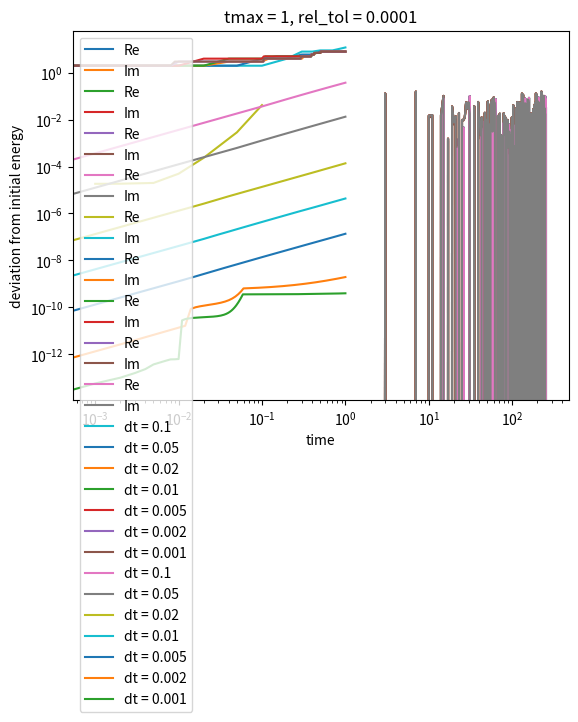

Write the Python code that produced this figure.
"""
Rank-adaptive integrator for a tree tensor network specialized to a TTNO Hamiltonian
and attaching physical legs also to inner nodes

References:
- Gianluca Ceruti, Christian Lubich, Dominik Sulz
  Rank-adaptive time integration of tree tensor networks
  SIAM J. Numer. Anal. 61, 194-222 (2023)
- Christian Lubich, Bart Vandereycken, Hanna Walach
  Time integration of rank-constrained Tucker tensors
  SIAM J. Numer. Anal. 56, 1273-1290 (2018)
"""

from typing import Sequence
import numpy as np
from scipy.linalg import expm
from scipy import sparse
import matplotlib.pyplot as plt


def single_mode_product(a, t, i: int):
    """
    Compute the i-mode product between the matrix `a` and tensor `t`.
    """
    t = np.tensordot(a, t, axes=(1, i))
    # original i-th dimension is now 0-th dimension; move back to i-th place
    t = np.transpose(t, list(range(1, i + 1)) + [0] + list(range(i + 1, t.ndim)))
    return t


def multi_mode_product(u_list, c):
    """
    Compute the multi-mode product between the matrices `u_list` and the core tensor `c`.
    """
    assert len(u_list) == c.ndim
    t = c
    for i in range(c.ndim):
        t = single_mode_product(u_list[i], t, i)
    return t


def is_isometry(a, tol: float = 1e-10):
    """
    Whether the matrix `a` is an isometry.
    """
    a = np.asarray(a)
    assert a.ndim == 2
    return np.allclose(a.conj().T @ a, np.identity(a.shape[1]), rtol=tol, atol=tol)


def retained_singular_values(s, tol: float):
    """
    Number of retained singular values based on tolerance `tol`.
    """
    sq_sum = 0
    r1 = len(s)
    for i in reversed(range(len(s))):
        sq_sum += s[i]**2
        if np.sqrt(sq_sum) > tol:
            break
        r1 = i
    return r1


def higher_order_svd(t, tol: float, max_ranks=None):
    """
    Compute the higher-order singular value decomposition (Tucker format approximation) of `t`.
    """
    assert (not max_ranks) or (t.ndim == len(max_ranks))
    u_list = []
    s_list = []
    for i in range(t.ndim):
        a = matricize(t, i)
        u, sigma, _ = np.linalg.svd(a, full_matrices=False)
        chi = retained_singular_values(sigma, tol)
        if max_ranks:
            # truncate in case max_ranks[i] < chi
            chi = min(chi, max_ranks[i])
        u_list.append(u[:, :chi])
        s_list.append(sigma)
    # form the core tensor by applying Ui^\dagger to the i-th dimension
    c = multi_mode_product([u.conj().T for u in u_list], t)
    return u_list, c, s_list


class TreeNode:
    """
    Tree node, containing a physical axis also in inner connecting tensors.

    Convention for axis ordering:
      1. axes connecting to children
      2. physical axis or axes
      3. parent axis
    """
    def __init__(self, i_site: int, conn, children: Sequence):
        self.i_site = i_site
        self.conn = np.asarray(conn)
        assert self.conn.ndim >= 2
        self.children = list(children)

    @property
    def is_leaf(self) -> bool:
        """
        Whether the node is a leaf.
        """
        return not self.children

    def orthonormalize(self):
        """
        Orthonormalize the tree in-place.
        """
        for i, c in enumerate(self.children):
            r = c.orthonormalize()
            self.conn = single_mode_product(r, self.conn, i)
        tmat = self.conn.reshape((-1, self.conn.shape[-1]))
        if is_isometry(tmat):
            return np.identity(tmat.shape[1])
        q, r = np.linalg.qr(tmat, mode="reduced")
        self.conn = q.reshape(self.conn.shape[:-1] + (q.shape[1],))
        return r

    def to_full_tensor(self):
        """
        Convert the tree with root 'self' to a full tensor,
        with leading dimensions the physical dimensions and the last dimension the rank.
        """
        if self.is_leaf:
            return self.conn, (self.i_site,)
        t = self.conn
        phys_dims = []
        sites = ()
        for i, c in enumerate(self.children):
            ct, cs = c.to_full_tensor()
            # record physical dimensions and site indices
            phys_dims = phys_dims + list(ct.shape[:-1])
            sites = sites + cs
            t = single_mode_product(ct.reshape(-1, ct.shape[-1]), t, i)
        # local physical dimension and site index
        phys_dims = phys_dims + list(self.conn.shape[len(self.children):-1])
        sites = sites + (self.i_site,)
        return t.reshape(phys_dims + [t.shape[-1]]), sites


def tree_vdot(chi: TreeNode, psi: TreeNode):
    """
    Compute the logical inner product `<chi | psi>` of two trees with the same topology.
    """
    assert chi.i_site == psi.i_site
    assert len(chi.children) == len(psi.children)
    t = psi.conn
    for i in range(len(psi.children)):
        r = tree_vdot(chi.children[i], psi.children[i])
        t = single_mode_product(r, t, i)
    t = chi.conn.reshape((-1, chi.conn.shape[-1])).conj().T @ t.reshape((-1, t.shape[-1]))
    return t


def apply_local_operator(op, psi):
    """
    Apply a local operator represented as a connecting tensor
    by contracting its physical input axis with the physical state axis
    and taking Kronecker products of virtual bond dimensions.
    """
    # operator has a physical input and output axis
    assert op.ndim == psi.ndim + 1
    nc = psi.ndim - 2  # without physical axis and parent bond
    # contract physical axes of 'op' and 'psi' and take the Kronecker product of virtual bonds
    idx_op  = tuple(range(0, 2*nc, 2)) + (2*nc, 2*nc + 1, 2*nc + 2)
    idx_psi = tuple(range(1, 2*nc, 2)) + (2*nc + 1,       2*nc + 3)
    idx_t   = tuple(range(2*nc))       + (2*nc, 2*nc + 2, 2*nc + 3)
    t = np.einsum(op, idx_op, psi, idx_psi, idx_t, optimize=True)
    assert t.ndim == 2*nc + 3
    # flatten respective virtual bonds
    t = t.reshape(tuple(t.shape[2*i] * t.shape[2*i+1] for i in range(nc)) + (t.shape[2*nc], t.shape[2*nc+1]*t.shape[2*nc+2]))
    return t


def local_operator_averages(conn_chi, conn_op, conn_psi, avg_children: list):
    """
    Evaluate the local operator average `<chi | op | psi>`
    given the averages of the connected child nodes.
    """
    t = apply_local_operator(conn_op, conn_psi)
    for i in range(len(avg_children)):
        ac = avg_children[i]
        t = single_mode_product(ac.reshape((ac.shape[0], -1)), t, i)
    t = conn_chi.reshape((-1, conn_chi.shape[-1])).conj().T @ t.reshape((-1, t.shape[-1]))
    t = t.reshape((conn_chi.shape[-1], conn_op.shape[-1], conn_psi.shape[-1]))
    return t


def tree_operator_averages(chi: TreeNode, op: TreeNode, psi: TreeNode):
    """
    Compute the operator averages `<chi | op | psi>` on all subtrees,
    representing the result in a tree of the same topology.
    """
    assert chi.i_site == op.i_site == psi.i_site
    if op.is_leaf:
        assert chi.is_leaf
        assert psi.is_leaf
        assert  op.conn.ndim == 3
        assert chi.conn.ndim == 2
        assert psi.conn.ndim == 2
        return TreeNode(op.i_site, np.einsum(chi.conn.conj(), (3, 0), op.conn, (3, 4, 1), psi.conn, (4, 2), (0, 1, 2)), [])
    # contract physical dimensions and interleave remaining dimensions
    assert len(chi.children) == len(op.children) and len(psi.children) == len(op.children)
    nc = len(chi.children)
    avg_children = []
    for i in range(nc):
        avg_children.append(tree_operator_averages(chi.children[i], op.children[i], psi.children[i]))
    avg_conn = local_operator_averages(chi.conn, op.conn, psi.conn, [ac.conn for ac in avg_children])
    return TreeNode(op.i_site, avg_conn, avg_children)


def flatten_local_dimensions(local_dims) -> tuple:
    """
    Flatten a nested tuple of local dimensions.
    """
    if isinstance(local_dims, int):
        return (local_dims,)
    return sum([flatten_local_dimensions(ld) for ld in local_dims], ())


def multiply_local_dimensions(local_dims: tuple) -> int:
    """
    Compute the overall product of local dimensions.
    """
    return np.prod(flatten_local_dimensions(local_dims), dtype=int)


def square_local_dimensions(local_dims):
    """
    Return a new tuple of nested local dimensions with entrywise squared dimensions.
    """
    if isinstance(local_dims, int):
        return local_dims**2
    return tuple(square_local_dimensions(ld) for ld in local_dims)


def tree_from_state(state, local_dims, tol: float, i_site_next: int = 0):
    """
    Construct a tree approximating a given state,
    with `local_dims` a recursively nested tuple of the form
    (dims_subtree_0, ..., dims_subtree_{n-1}, dim_current_node).
    """
    state = np.asarray(state)
    assert state.ndim == 2
    if len(local_dims) == 1:
        assert state.shape[0] == local_dims[0]
        return TreeNode(i_site_next, state, [])
    child_dims = tuple([multiply_local_dimensions(ld) for ld in local_dims[:-1]])
    u_list, conn, _ = higher_order_svd(state.reshape(child_dims + (local_dims[-1], state.shape[1])), tol)
    # re-absorb unitaries for physical axis and parent bond
    conn = single_mode_product(u_list[-1], conn, conn.ndim - 1)
    conn = single_mode_product(u_list[-2], conn, conn.ndim - 2)
    # recursive function call on subtrees
    children = []
    for i in range(len(local_dims) - 1):
        child = tree_from_state(u_list[i], local_dims[i], tol, i_site_next)
        children.append(child)
        i_site_next = child.i_site + 1
    return TreeNode(i_site_next, conn, children)


def interleave_local_operator_axes(op, local_dims):
    """
    Interleave the local output and input axes of a linear operator.
    """
    op = np.asarray(op)
    local_dims = flatten_local_dimensions(local_dims)
    assert op.ndim == 2
    assert op.shape == 2 * (np.prod(local_dims, dtype=int),)
    nsites = len(local_dims)
    perm = sum(zip(range(nsites), range(nsites, 2*nsites)), ())
    return op.reshape(local_dims + local_dims).transpose(perm)


def separate_local_operator_axes(op):
    """
    Separate the local output and input axes of a linear operator,
    returning its matrix representation.
    """
    op = np.asarray(op)
    nsites = op.ndim // 2
    assert op.shape[::2] == op.shape[1::2]
    local_dims = op.shape[::2]
    perm = list(range(0, 2*nsites, 2)) + list(range(1, 2*nsites, 2))
    return op.transpose(perm).reshape(2 * (np.prod(local_dims, dtype=int),))


def reshape_nodes_as_operators(node: TreeNode):
    """
    Reshape the tensors of a tree to physical dimensions of the form `(d, d)`.
    """
    d = int(np.sqrt(node.conn.shape[-2]))
    assert node.conn.shape[-2] == d**2
    if node.is_leaf:
        return TreeNode(node.i_site, node.conn.reshape((d, d, node.conn.shape[-1])), [])
    return TreeNode(node.i_site, node.conn.reshape(node.conn.shape[:-2] + (d, d, node.conn.shape[-1])),
                    [reshape_nodes_as_operators(c) for c in node.children])


def tree_from_operator(op, local_dims, tol: float):
    """
    Construct a binary tree approximating a given linear operator,
    with `local_dims` a recursively nested tuple of the form
    (dims_subtree_0, ..., dims_subtree_{n-1}, dim_current_node).
    """
    op_interleaved = interleave_local_operator_axes(op, flatten_local_dimensions(local_dims))
    tree = tree_from_state(op_interleaved.reshape((-1, 1)), square_local_dimensions(local_dims), tol)
    return reshape_nodes_as_operators(tree)


def rk4(f, y, h: float):
    """
    Runge-Kutta method of order 4.
    """
    k1 = h*f(y)
    k2 = h*f(y + 0.5*k1)
    k3 = h*f(y + 0.5*k2)
    k4 = h*f(y + k3)
    return y + (k1 + 2*k2 + 2*k3 + k4) / 6


def matricize(a, i: int):
    """
    Compute the matricization of a tensor along the i-th axis.
    """
    s = (int(np.prod(a.shape[:i])), a.shape[i], int(np.prod(a.shape[i+1:])))
    a = a.reshape(s)
    a = a.transpose((1, 0, 2)).reshape((s[1], s[0]*s[2]))
    return a


def tensorize(a, shape, i: int):
    """
    Tensorize a matrix, undoing the matricization along the i-th axis.
    """
    s = (shape[i], int(np.prod(shape[:i])), int(np.prod(shape[i+1:])))
    return a.reshape(s).transpose((1, 0, 2)).reshape(shape)


def flow_update_basis(state: TreeNode, hamiltonian: TreeNode, avg: TreeNode, env_root, s0, dt: float):
    """
    Update and augment the basis matrix of the i-th subtree
    for a Schrödinger differential equation with Hamiltonian given as TTNO.

    TTNO-adapted Algorithm 5 in "Rank-adaptive time integration of tree tensor networks".
    """
    assert state.i_site == hamiltonian.i_site == avg.i_site
    y = TreeNode(state.i_site, state.conn @ s0, state.children)
    if state.is_leaf:
        # right-hand side of the ordinary differential equation for the basis update
        f = lambda y: -1j * np.einsum(env_root, (1, 2, 3), hamiltonian.conn, (0, 4, 2), y, (4, 3), (0, 1))
        k1 = rk4(f, y.conn, dt)
        u_hat, _ = np.linalg.qr(np.concatenate((k1, state.conn), axis=1), mode="reduced")
        m_hat = u_hat.conj().T @ state.conn
        avg_hat = np.einsum(u_hat.conj(), (3, 0), hamiltonian.conn, (3, 4, 1), u_hat, (4, 2), (0, 1, 2))
        return TreeNode(state.i_site, u_hat, []), m_hat, TreeNode(avg.i_site, avg_hat, [])
    else:
        y1, c0_hat, m_hat_children, avg_hat_children = time_step_subtree(y, hamiltonian, avg, env_root, dt)
        q_hat, _ = np.linalg.qr(np.concatenate((
            matricize(y1.conn, y1.conn.ndim - 1).T,
            matricize(c0_hat, c0_hat.ndim - 1).T), axis=1), mode="reduced")
        y1.conn = tensorize(q_hat.T, y1.conn.shape[:-1] + (q_hat.shape[1],), y1.conn.ndim - 1)
        # inner product between new augmented (orthonormal) state and input state
        assert len(y1.children) == len(state.children)
        assert len(y1.children) == len(m_hat_children)
        m_hat = state.conn
        for i in range(len(y1.children)):
            m_hat = single_mode_product(m_hat_children[i], m_hat, i)
        m_hat = y1.conn.reshape((-1, y1.conn.shape[-1])).conj().T @ m_hat.reshape((-1, m_hat.shape[-1]))
        # compute new averages (expectation values)
        assert len(avg_hat_children) == len(hamiltonian.children)
        avg_hat = local_operator_averages(y1.conn, hamiltonian.conn, y1.conn, [ac.conn for ac in avg_hat_children])
        return y1, m_hat, TreeNode(avg.i_site, avg_hat, avg_hat_children)


def flow_update_connecting_tensor(c0_hat, avg_hat_children: Sequence[TreeNode], hamiltonian: TreeNode, env_root, dt: float):
    """
    Update the (already augmented) connecting tensor of a tree node
    for a Schrödinger differential equation with Hamiltonian given as TTNO.

    TTNO-adapted Algorithm 6 in "Rank-adaptive time integration of tree tensor networks".
    """
    # cannot be an empty list
    assert avg_hat_children
    assert len(hamiltonian.children) == len(avg_hat_children)
    def f(c):
        t = apply_local_operator(hamiltonian.conn, c)
        for i in range(len(hamiltonian.children)):
            ac = avg_hat_children[i].conn
            t = single_mode_product(ac.reshape((ac.shape[0], -1)), t, i)
        t = single_mode_product(env_root.reshape((env_root.shape[0], -1)), t, t.ndim - 1)
        return -1j * t
    # perform time evolution
    c1_hat = rk4(f, c0_hat, dt)
    return c1_hat


def compute_child_environment(state: TreeNode, hamiltonian: TreeNode, avg_children: Sequence[TreeNode], env_root, i: int):
    """
    Compute the environment tensor for the i-th child node
    after gauge-transforming the root node into an isometry towards the child.
    """
    assert state.i_site == hamiltonian.i_site
    q0, s0 = np.linalg.qr(matricize(state.conn, i).T, mode="reduced")
    s0 = s0.T
    q0ten = tensorize(q0.T, state.conn.shape[:i] + (q0.shape[1],) + state.conn.shape[i+1:], i)
    # project onto the orthonormalized tree without the current subtree
    env = apply_local_operator(hamiltonian.conn, q0ten)
    for j in range(len(state.children)):
        if j == i:
            continue
        ac = avg_children[j].conn
        env = single_mode_product(ac.reshape((ac.shape[0], -1)), env, j)
    # upstream axis
    env = single_mode_product(env_root.reshape((env_root.shape[0], -1)), env, env.ndim - 1)
    # isolate the i-th virtual bond and contract all other axes
    env = q0.conj().T @ matricize(env, i).T
    env = env.reshape((q0.shape[1], hamiltonian.conn.shape[i], q0.shape[1]))
    return env, s0


def time_step_subtree(state: TreeNode, hamiltonian: TreeNode, avg_tree: TreeNode, env_root, dt: float):
    """
    Perform a recursive rank-augmenting TTN integration step on a (sub-)tree
    for a Schrödinger differential equation with Hamiltonian given as TTNO.

    TTNO-adapted Algorithm 4 in "Rank-adaptive time integration of tree tensor networks".
    """
    assert state.i_site == hamiltonian.i_site == avg_tree.i_site
    assert not state.is_leaf
    children_hat_list = []
    m_hat_children = []
    a_hat_children = []
    for i in range(len(state.children)):
        env, s0 = compute_child_environment(state, hamiltonian, avg_tree.children, env_root, i)
        c_hat, m_hat, a_hat = flow_update_basis(state.children[i], hamiltonian.children[i], avg_tree.children[i], env, s0, dt)
        children_hat_list.append(c_hat)
        m_hat_children.append(m_hat)
        a_hat_children.append(a_hat)
    # augment the initial connecting tensor
    c0_hat = multi_mode_product(m_hat_children + [np.identity(state.conn.shape[-2]), np.identity(state.conn.shape[-1])], state.conn)
    c1_hat = flow_update_connecting_tensor(c0_hat, a_hat_children, hamiltonian, env_root, dt)
    return TreeNode(state.i_site, c1_hat, children_hat_list), c0_hat, m_hat_children, a_hat_children


def tree_time_step(state: TreeNode, hamiltonian: TreeNode, dt: float, rel_tol_trunc: float):
    """
    Perform a rank-augmenting TTN integration step
    for a Schrödinger differential equation with Hamiltonian given as TTNO.
    """
    assert state.i_site == hamiltonian.i_site
    # should be the actual roots of the trees
    assert state.conn.shape[-1] == 1
    assert hamiltonian.conn.shape[-1] == 1
    avg_tree = tree_operator_averages(state, hamiltonian, state)
    state, _, _, _ = time_step_subtree(state, hamiltonian, avg_tree, np.ones((1, 1, 1)), dt)
    state = truncate_tree(state, dt * rel_tol_trunc)
    return state


def truncate_tree(node: TreeNode, tol: float, max_rank = None):
    """
    Perform a rank truncation of a tree from root to leaves.
    """
    if node.is_leaf:
        return node
    u_list = []
    children_trunc = []
    for i in range(len(node.children)):
        u, sigma, _ = np.linalg.svd(matricize(node.conn, i), full_matrices=False)
        chi = retained_singular_values(sigma, tol)
        if max_rank:
            # truncate in case max_rank < chi
            chi = min(chi, max_rank)
        u = u[:, :chi]
        u_list.append(u)
        cit = single_mode_product(u.T, node.children[i].conn, node.children[i].conn.ndim - 1)
        # recursion to children
        children_trunc.append(truncate_tree(TreeNode(node.children[i].i_site, cit, node.children[i].children), tol, max_rank))
    # form the truncated core tensor
    conn = node.conn
    for i in range(len(node.children)):
        # apply Ui^\dagger to the i-th dimension
        conn = single_mode_product(u_list[i].conj().T, conn, i)
    return TreeNode(node.i_site, conn, children_trunc)


def construct_ising_1d_hamiltonian(nsites: int, J: float, h: float, g: float):
    """
    Construct the Ising Hamiltonian `sum J Z Z + h Z + g X`
    on a one-dimensional lattice as sparse matrix.
    """
    # Pauli-X and Z matrices
    sigma_x = sparse.csr_matrix([[0., 1.], [1.,  0.]])
    sigma_z = sparse.csr_matrix([[1., 0.], [0., -1.]])
    H = sparse.csr_matrix((2**nsites, 2**nsites), dtype=float)
    # interaction terms
    hint = sparse.kron(sigma_z, sigma_z)
    for j in range(nsites - 1):
        H += J * sparse.kron(sparse.identity(2**j),
                  sparse.kron(hint,
                              sparse.identity(2**(nsites-j-2))))
    # external field
    for j in range(nsites):
        H += sparse.kron(sparse.identity(2**j),
              sparse.kron(h*sigma_z + g*sigma_x,
                          sparse.identity(2**(nsites-j-1))))
    return H


def crandn(size=None, rng: np.random.Generator=None):
    """
    Draw random samples from the standard complex normal (Gaussian) distribution.
    """
    if rng is None:
        rng = np.random.default_rng()
    # 1/sqrt(2) is a normalization factor
    return (rng.normal(size=size) + 1j*rng.normal(size=size)) / np.sqrt(2)


def main1():

    # tree overlap and normalization

    # random number generator
    rng = np.random.default_rng(410)

    # create a tree with random tensor entries
    t0 = TreeNode(0, 0.5 * crandn((2, 3), rng), [])
    t1 = TreeNode(1, 0.5 * crandn((3, 3), rng), [])
    t2 = TreeNode(2, 0.5 * crandn((2, 2), rng), [])
    t3 = TreeNode(3, 0.5 * crandn((2, 4), rng), [])
    t4 = TreeNode(4, 0.5 * crandn((6, 2), rng), [])
    t5 = TreeNode(5, 0.5 * crandn((3, 3, 2, 7), rng), [t0, t1])
    t6 = TreeNode(6, 0.5 * crandn((2, 4, 3, 5), rng), [t2, t3])
    t7 = TreeNode(7, 0.5 * crandn((7, 5, 2, 4, 5), rng), [t5, t6, t4])

    t_tensor, t_sites = t7.to_full_tensor()
    print("t_tensor.ndim:", t_tensor.ndim)
    print("t_tensor.shape:", t_tensor.shape)
    print("t_tensor.size:", t_tensor.size)
    print("np.linalg.norm(t_tensor):", np.linalg.norm(t_tensor))
    print("t_tensor[0, 0, 0, 0, 0, 0, 0, 0, 0]:", t_tensor[0, 0, 0, 0, 0, 0, 0, 0, 0])
    print("t_sites:", t_sites)

    # create another tree with random tensor entries
    s0 = TreeNode(0, 0.5 * crandn((2, 2), rng), [])
    s1 = TreeNode(1, 0.5 * crandn((3, 3), rng), [])
    s2 = TreeNode(2, 0.5 * crandn((2, 2), rng), [])
    s3 = TreeNode(3, 0.5 * crandn((2, 4), rng), [])
    s4 = TreeNode(4, 0.5 * crandn((6, 3), rng), [])
    s5 = TreeNode(5, 0.5 * crandn((2, 3, 2, 7), rng), [s0, s1])
    s6 = TreeNode(6, 0.5 * crandn((2, 4, 3, 5), rng), [s2, s3])
    s7 = TreeNode(7, 0.5 * crandn((7, 5, 3, 4, 5), rng), [s5, s6, s4])

    s_tensor, s_sites = s7.to_full_tensor()
    print("s_tensor.ndim:", s_tensor.ndim)
    print("s_sites:", s_sites)

    overlap = tree_vdot(t7, s7)
    print("overlap.shape:", overlap.shape)
    overlap_ref = t_tensor.reshape((-1, t_tensor.shape[-1])).conj().T @ s_tensor.reshape((-1, s_tensor.shape[-1]))
    err_overlap = np.linalg.norm(overlap - overlap_ref)
    print("err_overlap:", err_overlap)

    r = t7.orthonormalize()
    print("r.shape:", r.shape)
    print("t7.conn.shape:", t7.conn.shape)

    t_tensor_normalized, _ = t7.to_full_tensor()
    print("np.linalg.norm(t_tensor_normalized):", np.linalg.norm(t_tensor_normalized))
    print(f"np.linalg.norm(t_tensor_normalized) - sqrt({t7.conn.shape[-1]}):", np.linalg.norm(t_tensor_normalized) - np.sqrt(t7.conn.shape[-1]))
    err_norm = np.linalg.norm(t_tensor - single_mode_product(r.T, t_tensor_normalized, t_tensor_normalized.ndim - 1))
    print("err_norm:", err_norm)

    # should be identity after orthonormalization
    d = tree_vdot(t7, t7)
    err_id = np.linalg.norm(d - np.identity(t7.conn.shape[-1]))
    print("err_id:", err_id)

    t_trunc = truncate_tree(t7, 0.2)
    print("t_trunc.conn.shape:", t_trunc.conn.shape)
    err_trunc = np.linalg.norm(t_trunc.to_full_tensor()[0] - t_tensor_normalized)
    print("err_trunc:", err_trunc)


def main2():

    # test tree generation from a state

    # random number generator
    rng = np.random.default_rng(126)

    local_dims = ((1,), ((4,), (6,), 5), ((3,), 7), 2)
    print("multiply_local_dimensions(local_dims):", multiply_local_dimensions(local_dims))

    state = 0.01 * crandn((multiply_local_dimensions(local_dims), 3), rng)
    print("np.linalg.norm(state):", np.linalg.norm(state))
    t = tree_from_state(state, local_dims, 1e-8)
    print("t.conn.shape:", t.conn.shape)

    t_tensor, t_sites = t.to_full_tensor()
    print("t_tensor.shape:", t_tensor.shape)
    print("t_sites:", t_sites)
    err = np.linalg.norm(state.reshape(t_tensor.shape) - t_tensor)
    print("err:", err)


def main3():

    # internal virtual bond dimensions should be 1 for a product state

    d = 2
    nsites = 7

    local_dims = ((d,), ((d,), (d,), d), ((d,), d), d)
    print("multiply_local_dimensions(local_dims):", multiply_local_dimensions(local_dims))
    print("d**nsites:", d**nsites)

    # product state
    local_state = np.array([0.5, 0.5j*np.sqrt(3)])
    state = np.array([1.])
    for _ in range(nsites):
        state = np.kron(state, local_state)
    print("state.shape:", state.shape)
    print("np.linalg.norm(state):", np.linalg.norm(state))

    t = tree_from_state(state.reshape((-1, 1)), local_dims, 1e-8)
    print("t.conn.shape:", t.conn.shape)
    print("t.children[1].conn.shape:", t.children[1].conn.shape)

    t_tensor, t_sites = t.to_full_tensor()
    print("t_tensor.shape:", t_tensor.shape)
    print("t_sites:", t_sites)
    err = np.linalg.norm(state.reshape(t_tensor.shape) - t_tensor)
    print("err:", err)


def main4():

    # operator averages

    # random number generator
    rng = np.random.default_rng(452)

    local_dims = (((3,), (5,), 2), (1,), ((3,), 7), 2)
    d_full = multiply_local_dimensions(local_dims)
    print("d_full:", d_full)

    op = 0.25 * crandn(2 * (d_full,), rng)

    op_interleaved = interleave_local_operator_axes(op, local_dims)
    print("op_interleaved.shape:", op_interleaved.shape)

    op2 = separate_local_operator_axes(op_interleaved)
    err_interleave = np.linalg.norm(op2 - op)
    print("err_interleave:", err_interleave)

    op_tree = tree_from_operator(op, local_dims, tol=1e-8)
    op_tensor, op_sites = op_tree.to_full_tensor()
    print("op_tensor.shape:", op_tensor.shape)
    print("op_sites:", op_sites)
    print("op_tree.conn.shape:", op_tree.conn.shape)
    err_op = np.linalg.norm(op_interleaved - op_tensor.reshape(op_interleaved.shape))
    print("err_op:", err_op)

    psi = 0.25 * crandn(d_full, rng)
    print("np.linalg.norm(psi):", np.linalg.norm(psi))
    psi_tree = tree_from_state(psi.reshape((-1, 1)), local_dims, tol=1e-8)
    err_state = np.linalg.norm(psi_tree.to_full_tensor()[0].reshape(-1) - psi)
    print("err_state:", err_state)

    chi = 0.25 * crandn(d_full, rng)
    chi_tree = tree_from_state(chi.reshape((-1, 1)), local_dims, tol=1e-8)

    avg = tree_operator_averages(chi_tree, op_tree, psi_tree)
    print("avg.conn:", avg.conn)
    print("avg.conn.shape:", avg.conn.shape)
    print("avg.children[0].conn.shape:", avg.children[0].conn.shape)

    avg_ref = np.vdot(chi, op @ psi)
    print("avg_ref:", avg_ref)
    err_avg = abs(avg.conn[0, 0, 0] - avg_ref)
    print("err_avg:", err_avg)


def main5():

    # overall integration demo

    d = 2
    nsites = 8
    # tree topology (with branching node at site 7):
    #
    #          8
    #         ╱ ╲
    #        ╱   ╲
    #       ╱     ╲
    #      ╱       ╲
    #     3         7
    #    ╱ ╲       ╱│╲
    #   ╱   ╲     ╱ │ ╲
    #  0     2   4  5  6
    #        │
    #        │
    #        1
    #
    local_dims = (((d,), ((d,), d), d), ((d,), (d,), (d,), 1), d)
    d_full = multiply_local_dimensions(local_dims)
    print("d_full:", d_full)

    y_init_vec_constr = np.zeros(d**nsites, dtype=complex)
    y_init_vec_constr[0] = 1
    y_init = tree_from_state(y_init_vec_constr.reshape((-1, 1)), local_dims, 1e-8)
    print("y_init.conn.shape:", y_init.conn.shape)
    print("y_init.i_site:", y_init.i_site)
    print("y_init.children[0].i_site:", y_init.children[0].i_site)
    y_init_tensor, y_init_sites = y_init.to_full_tensor()
    print("y_init_tensor.shape:", y_init_tensor.shape)
    print("y_init_sites:", y_init_sites)
    y_init_vec = y_init_tensor.reshape(-1)
    print("np.linalg.norm(y_init_vec):", np.linalg.norm(y_init_vec))
    err_init = np.linalg.norm(y_init_vec - y_init_vec_constr)
    print("err_init:", err_init)

    # visualize initial state
    plt.plot(y_init_vec.real, label="Re")
    plt.plot(y_init_vec.imag, label="Im")
    plt.xlabel("i")
    plt.ylabel("y[i]")
    plt.title("initial state")
    plt.legend()
    plt.show()

    hamiltonian_matrix = construct_ising_1d_hamiltonian(nsites, 1., 0., 1.).todense()
    print("hamiltonian_matrix.shape:", hamiltonian_matrix.shape)
    hamiltonian = tree_from_operator(hamiltonian_matrix, local_dims, tol=1e-8)
    print("hamiltonian.conn.shape:", hamiltonian.conn.shape)
    # restore from tree and compare with original matrix
    hamiltonian_tensor = hamiltonian.to_full_tensor()[0].reshape((2*nsites) * (d,))
    err_h = np.linalg.norm(hamiltonian_matrix - separate_local_operator_axes(hamiltonian_tensor))
    print("err_h:", err_h)

    avg_init = tree_operator_averages(y_init, hamiltonian, y_init)
    en_init = avg_init.conn[0, 0, 0].real
    print("en_init:", en_init)

    # dt = 0.1
    # time_step_subtree(y_init, hamiltonian, avg_init, np.array([[[1.]]]), dt)

    # overall simulation time
    tmax = 1

    # relative truncation tolerance
    rel_tol = 1e-4

    # reference solution
    y_ref = expm(-1j * tmax * hamiltonian_matrix) @ y_init_vec
    plt.plot(y_ref.real, label="Re")
    plt.plot(y_ref.imag, label="Im")
    plt.xlabel("i")
    plt.ylabel("y[i]")
    plt.title(f"reference time-evolved state at t = {tmax}")
    plt.legend()
    plt.show()

    nsteps_list = np.array([10, 20, 50, 100, 200, 500, 1000])
    err_list = np.zeros(len(nsteps_list))
    ranks_list = []
    ediff_list = []
    for i, nsteps in enumerate(nsteps_list):
        print(32 * '_')
        print("nsteps:", nsteps)
        y = y_init
        print("initial y.conn.shape:", y.conn.shape)
        dt = tmax/nsteps
        ranks = [max(y.conn.shape)]
        ediff = [0]
        for _ in range(nsteps):
            y = tree_time_step(y, hamiltonian, dt, rel_tol)
            ranks.append(max(y.conn.shape))
            avg_tree = tree_operator_averages(y, hamiltonian, y)
            ediff.append(abs(avg_tree.conn[0, 0, 0].real - en_init))
        print("final y.conn.shape:", y.conn.shape)
        ranks_list.append(ranks)
        ediff_list.append(ediff)
        err_list[i] = np.linalg.norm(y.to_full_tensor()[0].reshape(-1) - y_ref)
        # visualize solution
        y1_vec =  y.to_full_tensor()[0].reshape(-1)
        plt.plot(y1_vec.real, label="Re")
        plt.plot(y1_vec.imag, label="Im")
        plt.xlabel("i")
        plt.ylabel("y[i]")
        plt.title(f"rank adaptive solution at t = {tmax}, time step dt = {dt}")
        plt.legend()
        plt.show()
    print("tmax/nsteps_list:", tmax/nsteps_list)
    print("err_list:", err_list)

    # visualize approximation error in dependence of the time step
    plt.loglog(tmax/nsteps_list, err_list)
    plt.xlabel(r"$\Delta t$")
    plt.ylabel("error")
    plt.title(f"tmax = {tmax}, rel_tol = {rel_tol}")
    plt.savefig("time_integration_tree3_error.pdf")
    plt.show()

    # visualize time-dependent ranks
    for i, nsteps in enumerate(nsteps_list):
        plt.plot(np.linspace(0, tmax, nsteps + 1, endpoint=True), ranks_list[i], label=f"dt = {tmax/nsteps}")
    plt.title(f"tmax = {tmax}, rel_tol = {rel_tol}")
    plt.xlabel("time")
    plt.ylabel("rank")
    plt.legend()
    plt.savefig("time_integration_tree3_ranks.pdf")
    plt.show()

    # visualize time-dependent energy differences
    for i, nsteps in enumerate(nsteps_list):
        plt.semilogy(np.linspace(0, tmax, nsteps + 1, endpoint=True), ediff_list[i], label=f"dt = {tmax/nsteps}")
    plt.title(f"tmax = {tmax}, rel_tol = {rel_tol}")
    plt.xlabel("time")
    plt.ylabel("deviation from initial energy")
    plt.legend()
    plt.savefig("time_integration_tree3_energy.pdf")
    plt.show()


if __name__ == "__main__":
    main5()
